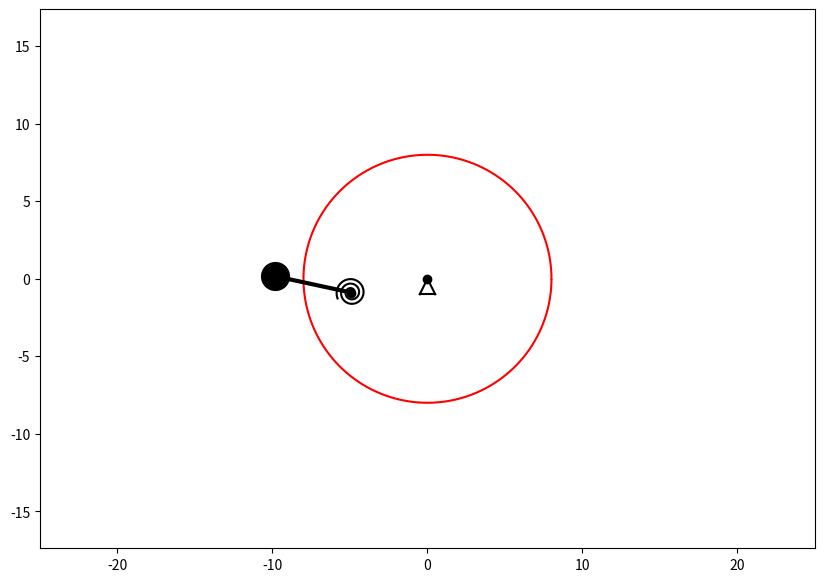

Write the Python code that produced this figure.
import math
import numpy as np
from matplotlib.animation import FuncAnimation
import matplotlib.pyplot as plt

def Circle1(X, Y, radius):
 CX = [X + radius * math.cos(i / 100) for i in range(0, 628)]
 CY = [Y + radius * math.sin(i / 100) for i in range(0, 628)]
 return CX, CY
# data of task

t = np.linspace(0, 10, 1001)
phi =  3.5 * np.sin(math.pi/ 6 + 3*t)
psi = -9  * np.sin(3*t +  math.pi / 6)

l = 5
alpha_angle = 30

alpha = 5

r = 8
c = 10

g = 9.81
#задаем точки системы и строим линии
X_start = 0
Y_start = 0

X_O = X_start 
Y_O = Y_start 
X_A = X_O - alpha * np.sin(phi) 
Y_A = Y_O + alpha * np.cos(phi) 

X_B = X_A - l * np.sin(psi) 
Y_B = Y_A - l * np.cos(psi) 

fig = plt.figure(figsize=[10, 7])
ax = fig.add_subplot(1, 1, 1)
ax.axis('equal')
ax.set(xlim=[-25, 25], ylim=[-25, 25])

Point_O = ax.plot(X_O, Y_O, marker='o', color='black')[0]
Point_A = ax.plot(X_A[0], Y_A[0], marker='o', color='black')[0]
Point_B = ax.plot(X_B[0], Y_B[0], marker='o', markersize=20, color='black')[0]

circle1 = ax.plot(*Circle1(X_O, Y_O, r), 'red') # main circle


triangle, = ax.plot([-0.5, 0, 0.5],
 [-1, 0, -1], color='black')
line_tr = ax.plot([- 0.5, 0.5], [-1, -1],
 color='black')[0]



Line_AB = ax.plot([X_A[0], X_B[0]], [Y_A[0], Y_B[0]], color='black', linewidth=3)[0]

# spiral spring
Nv = 2.6
R1 = 0.2
R2 = 5
thetta = np.linspace(0, Nv * 6.28 - psi[0], 1001)
X_SpiralSpr = -(R1 * thetta * (R2 - R1) / thetta[-1]) * np.sin(thetta)
Y_SpiralSpr = (R1 * thetta * (R2 - R1) / thetta[-1]) * np.cos(thetta)

Drawed_Spiral_Spring = ax.plot(X_SpiralSpr + X_A[0], Y_SpiralSpr + Y_A[0], color='black')[0]











# # # plots(строим графики)
# # VXB = np.diff(X_B)
# # VYB = np.diff(Y_B)
# # WXB = np.diff(VXB)
# # WYB = np.diff(VYB)
# # ax2 = fig.add_subplot(4, 2, 2)
# # ax2.plot(VXB)
# # plt.title('Vx of ball')
# # plt.xlabel('t values')
# # plt.ylabel('Vx values')
# # ax3 = fig.add_subplot(4, 2, 4)
# # ax3.plot(VYB)
# # plt.title('Vy of ball')
# # plt.xlabel('t values')
# # plt.ylabel('Vy values')
# # ax4 = fig.add_subplot(4, 2, 6)
# # ax4.plot(WXB)
# # plt.title('Wx of ball')
# # plt.xlabel('t values')
# # plt.ylabel('Wy values')
# # ax5 = fig.add_subplot(4, 2, 8)
# # ax5.plot(WYB)
# # plt.title('Wy of ball')
# # plt.xlabel('t values')
# # plt.ylabel('Wx values')
# # plt.subplots_adjust(wspace=0.3, hspace=0.7)


def anima(i): #функция анимации
 Point_A.set_data(X_A[i], Y_A[i])
 Point_B.set_data(X_B[i], Y_B[i])
 Line_AB.set_data([X_A[i], X_B[i]], [Y_A[i], Y_B[i]])

 thetta = np.linspace(0, Nv * 6 - psi[i], 100)
 X_SpiralSpr = -(R1 * thetta * (R2 - R1) / thetta[-1]) * np.sin(thetta)
 Y_SpiralSpr = (R1 * thetta * (R2 - R1) / thetta[-1]) * np.cos(thetta)
 Drawed_Spiral_Spring.set_data(X_SpiralSpr + X_A[i], Y_SpiralSpr +
 Y_A[i])

 return  [Point_A, Point_B, Line_AB, Drawed_Spiral_Spring]


anim = FuncAnimation(fig, anima, frames=1000, interval=10)

plt.show()